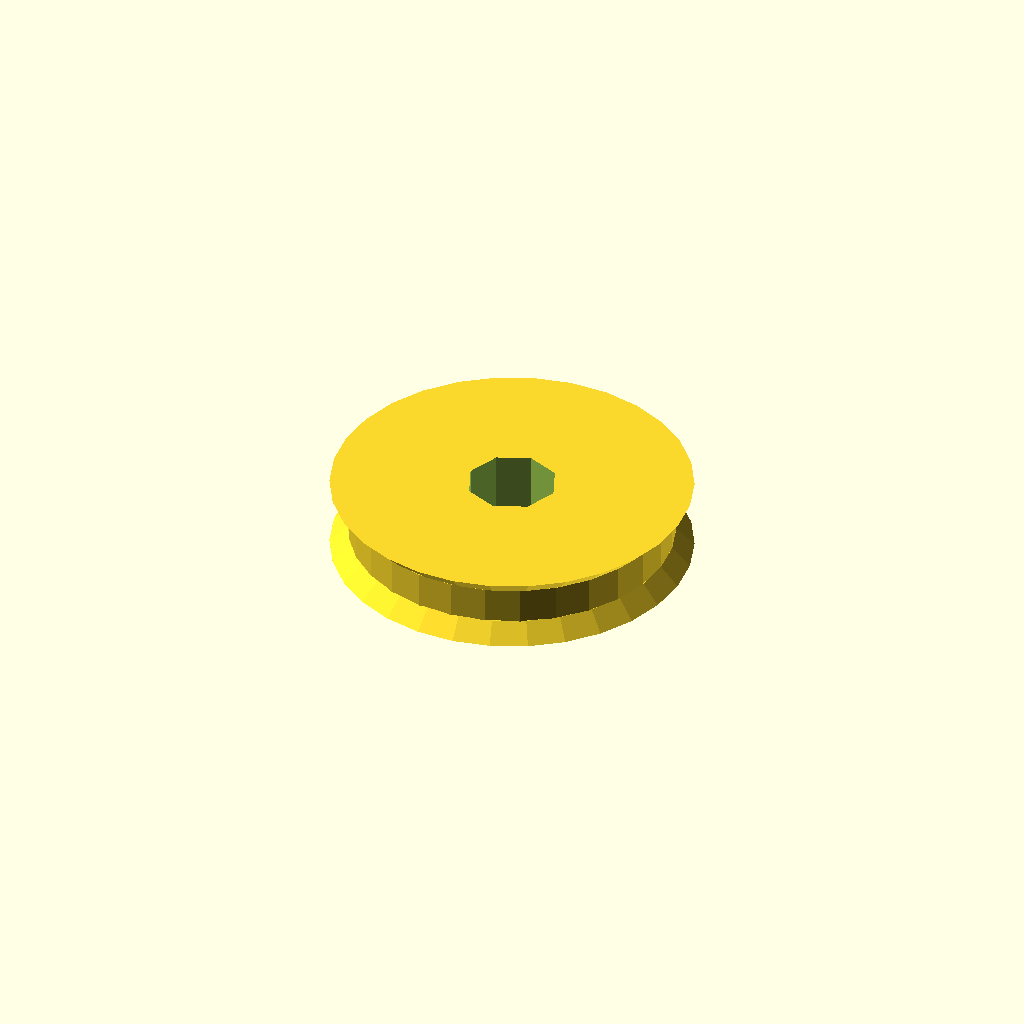
Cell 1 — every parameter at its default value.
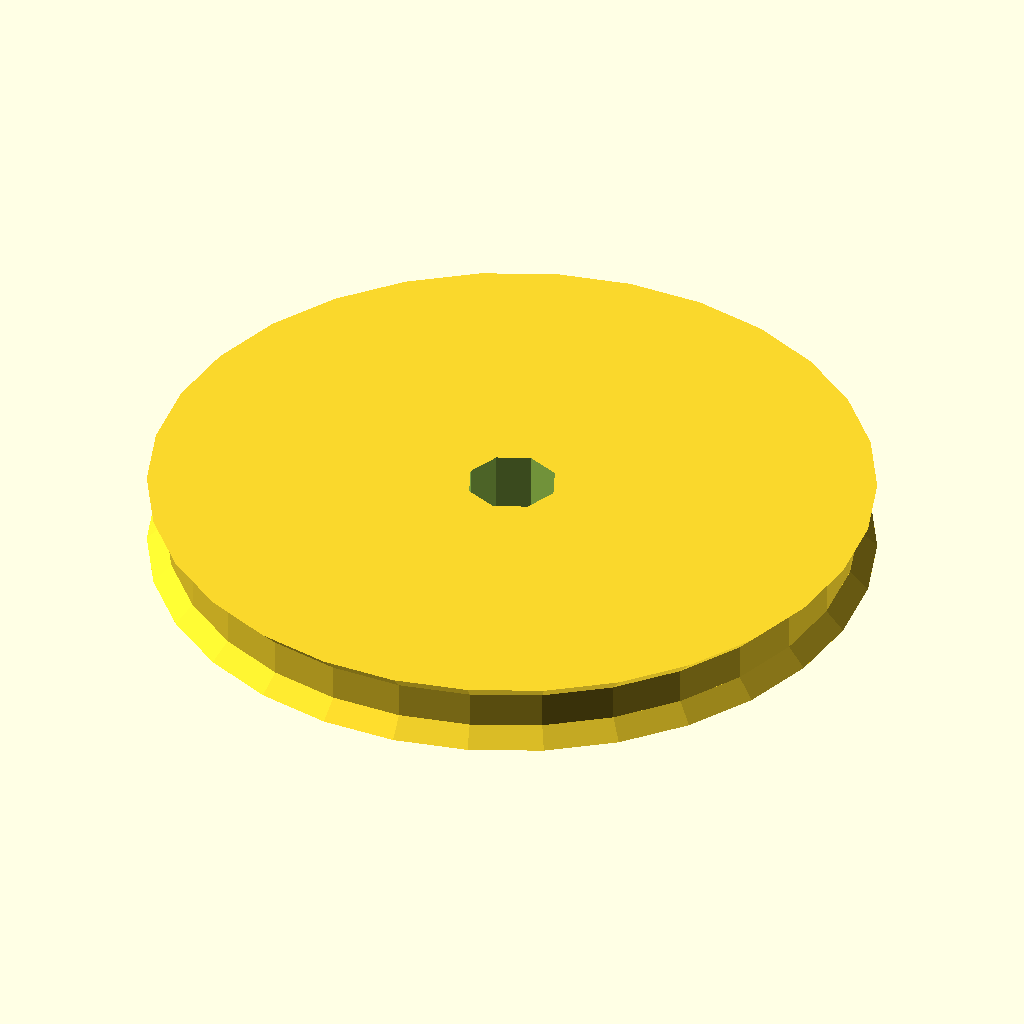
Cell 2: the same model with outer_diameter = 40.
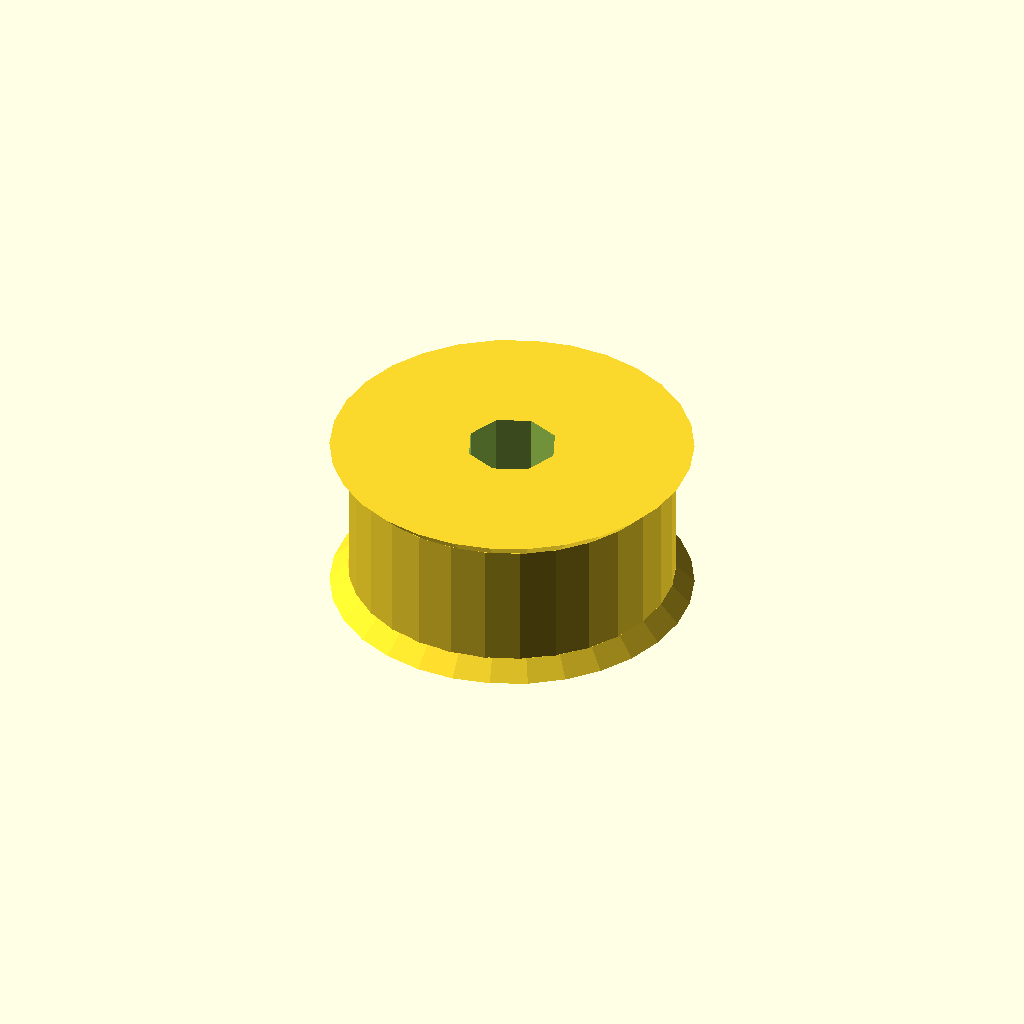
Cell 3: the same model with height = 10.
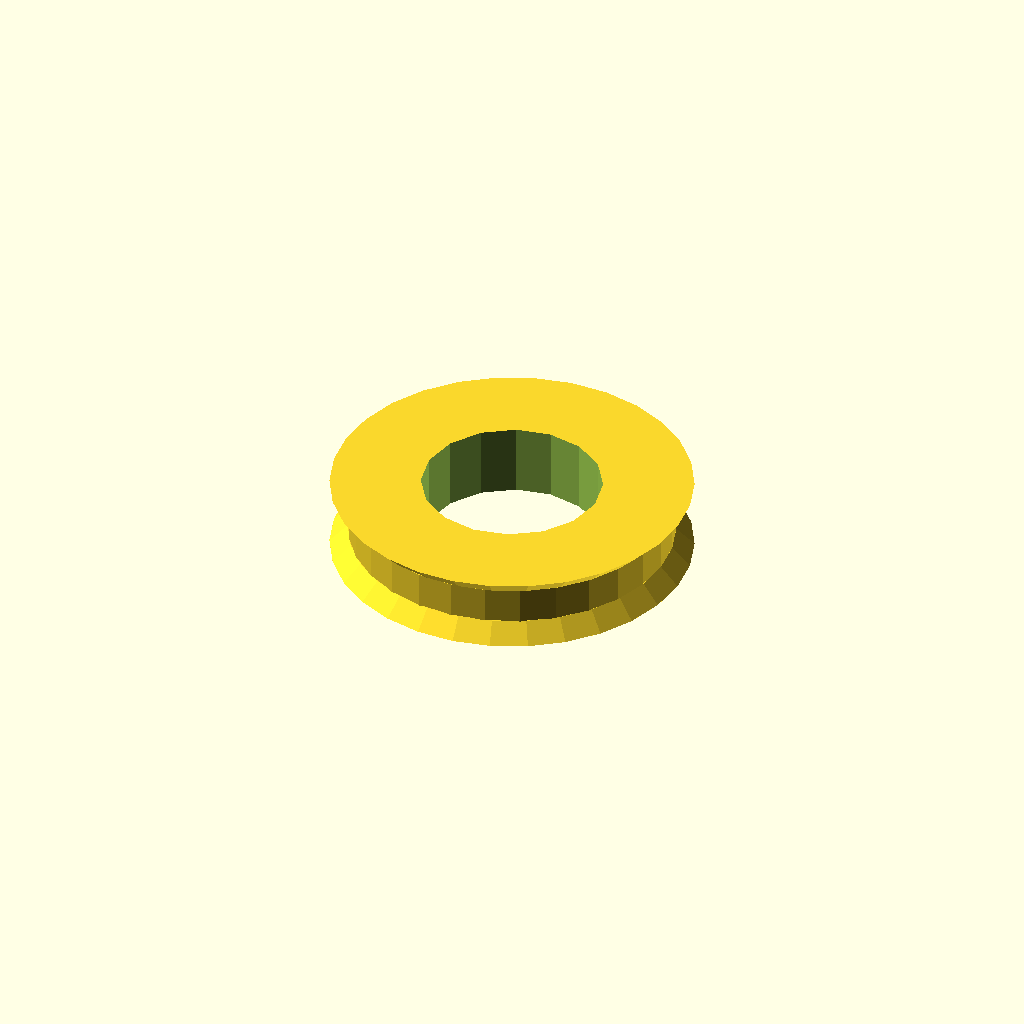
Cell 4: bore_diameter = 10 (everything else at default).
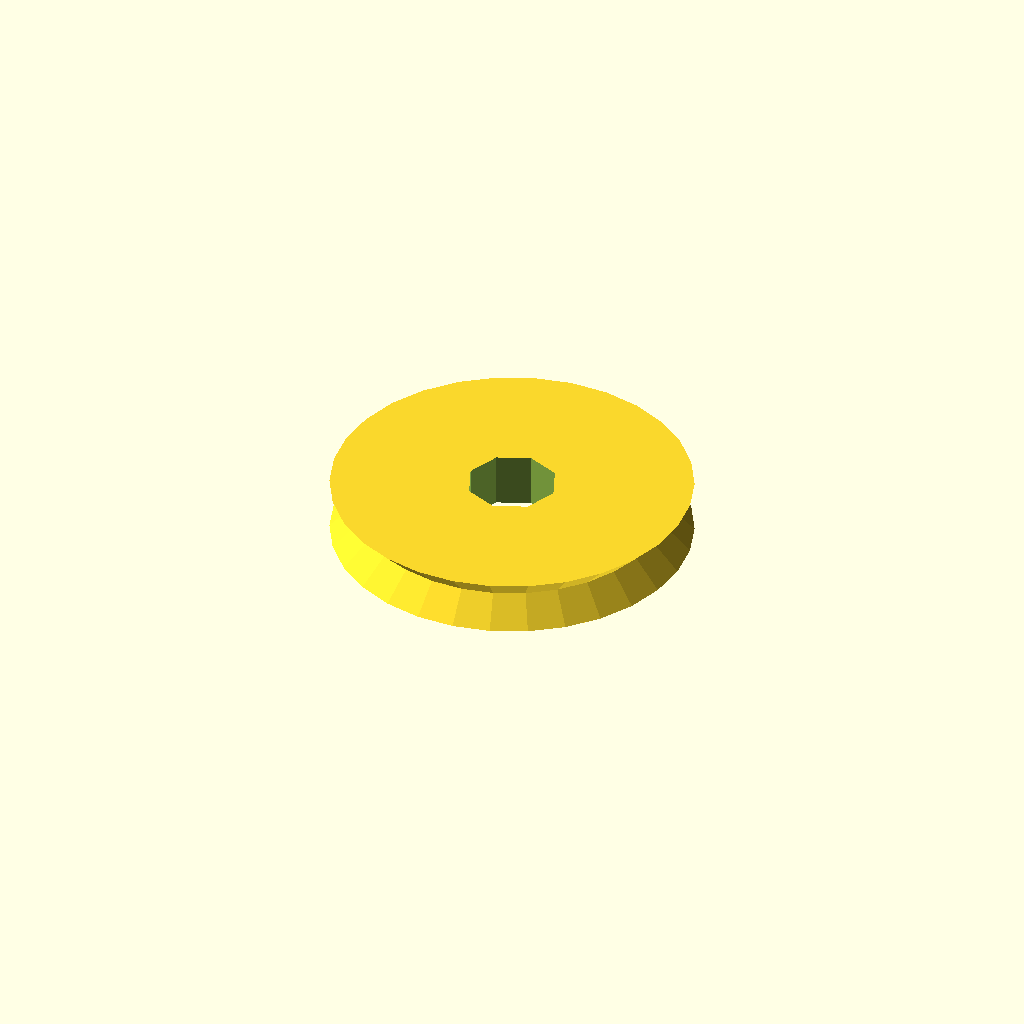
Cell 5: edge_rounding = 2 (everything else at default).
One fixed orthographic camera (rotation 55°, 0°, 25°; colour scheme Cornfield) for every cell.
The OpenSCAD source (results/nopscadlib/ablations/no_json_ir/scad/magnet__MAGRE6x2p5.scad):
// Parameters
outer_diameter = 20; // Outer diameter of the magnet
height = 5;          // Height of the magnet
bore_diameter = 5;   // Diameter of the central bore
edge_rounding = 1;   // Edge rounding radius

// Magnet body with optional edge rounding
module magnet_body() {
    if (edge_rounding > 0) {
        cylinder(h = height - 2 * edge_rounding, d = outer_diameter - 2 * edge_rounding, center = true);
        translate([0, 0, -(height / 2 - edge_rounding)])
            cylinder(h = edge_rounding, d1 = outer_diameter, d2 = outer_diameter - 2 * edge_rounding, center = false);
        translate([0, 0, height / 2 - edge_rounding])
            cylinder(h = edge_rounding, d1 = outer_diameter - 2 * edge_rounding, d2 = outer_diameter, center = false);
    } else {
        cylinder(h = height, d = outer_diameter, center = true);
    }
}

// Optional central bore
module optional_center_bore() {
    if (bore_diameter > 0) {
        cylinder(h = height + 2, d = bore_diameter, center = true);
    }
}

// Complete magnet with optional bore
module magnet() {
    difference() {
        magnet_body();
        optional_center_bore();
    }
}

// Render the magnet
magnet();
Customizer parameters (derived from the source; name, type, default, range or options):
outer_diameter: number, default 20
height: number, default 5
bore_diameter: number, default 5
edge_rounding: number, default 1
